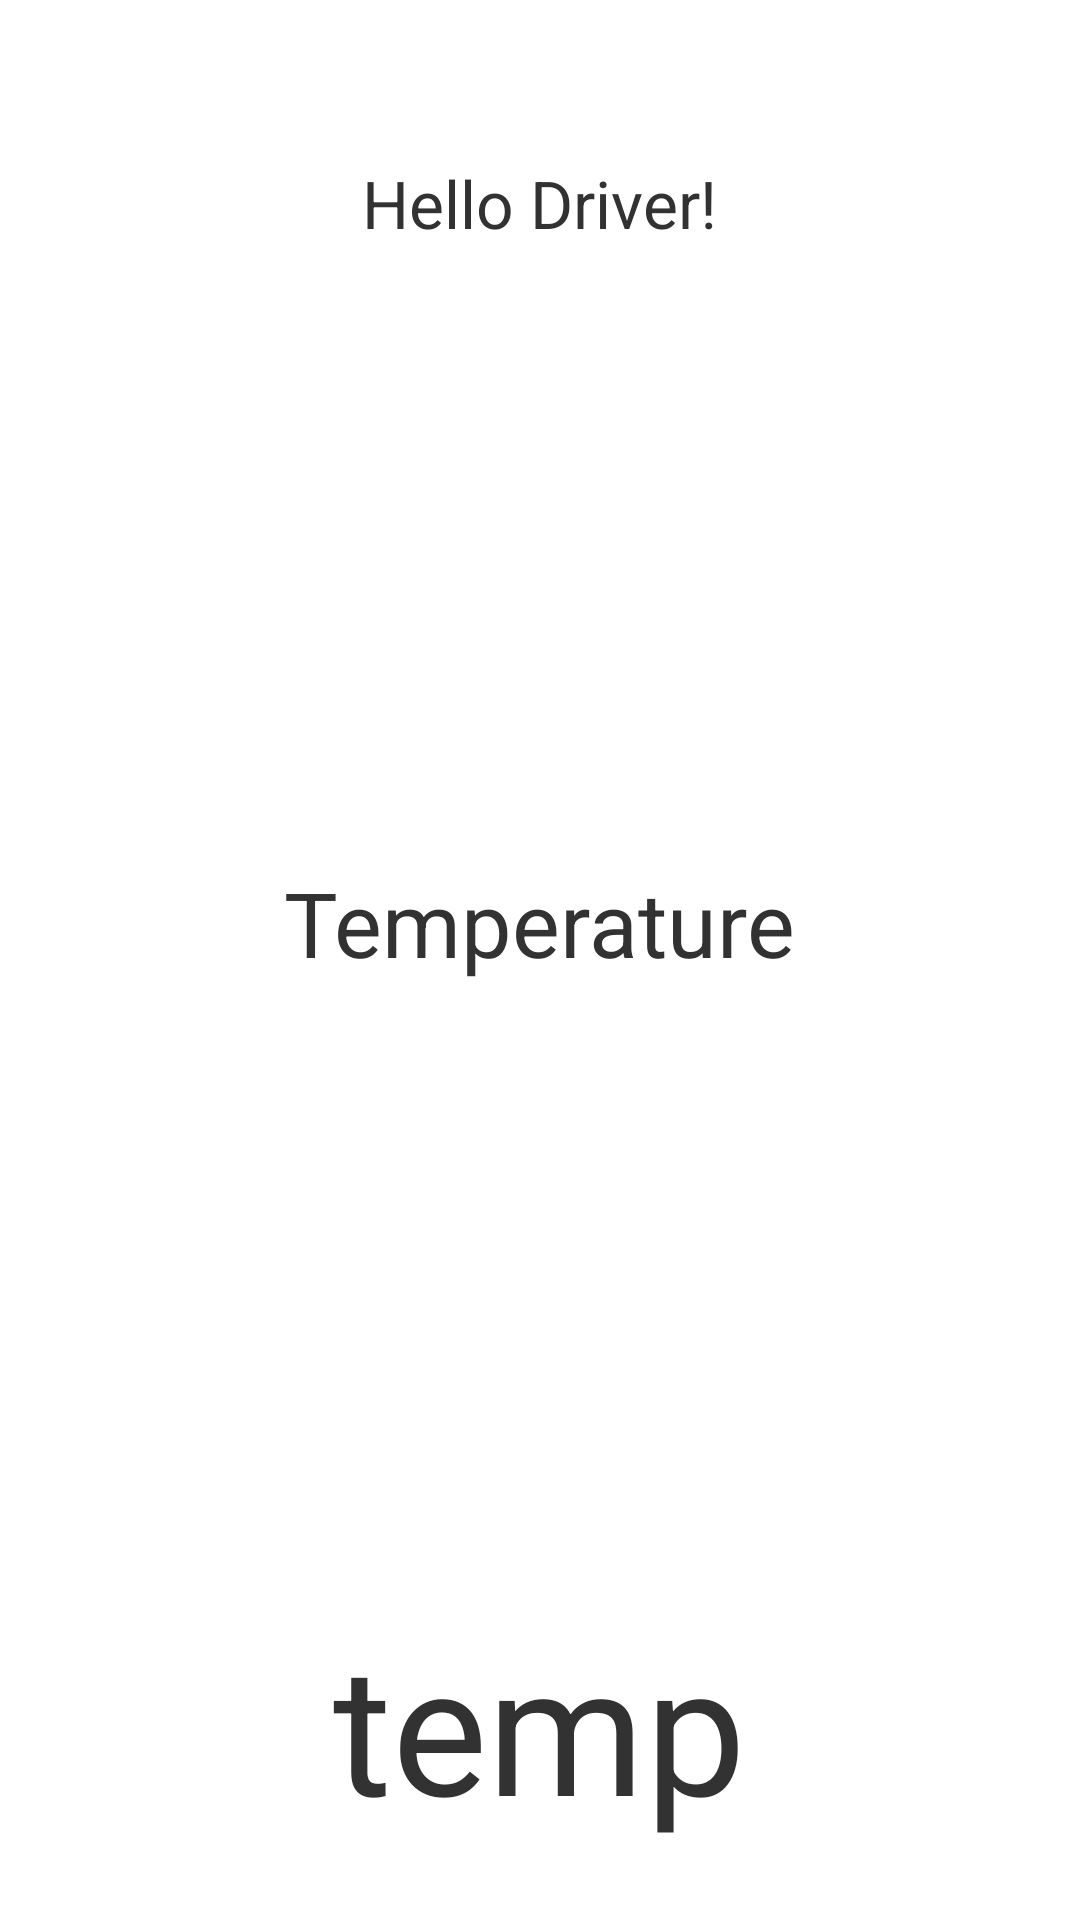

Reconstruct the res/layout file that produces this screen, plus the resources it refers to.
<!-- AndroidManifest.xml: application theme AppTheme -->
<!-- res/layout/activity_thermometer_demo.xml -->
<RelativeLayout xmlns:android="http://schemas.android.com/apk/res/android"
    xmlns:tools="http://schemas.android.com/tools" android:layout_width="match_parent"
    android:layout_height="match_parent" android:paddingLeft="@dimen/activity_horizontal_margin"
    android:paddingRight="@dimen/activity_horizontal_margin"
    android:paddingTop="@dimen/activity_vertical_margin"
    android:paddingBottom="@dimen/activity_vertical_margin" tools:context=".ThermometerDemo">

    <TextView
        android:id="@+id/txt_welcome"
        android:text="@string/hello_relayr"
        android:layout_width="wrap_content"
        android:layout_height="wrap_content"
        android:textSize="22sp"
        android:layout_alignParentTop="true"
        android:layout_centerHorizontal="true"
        android:layout_marginTop="53dp" />

    <TextView
        android:id="@+id/txt_temperature_value"
        android:text="@string/temperature_name"
        android:layout_width="wrap_content"
        android:layout_height="wrap_content"
        android:textSize="60sp"
        android:paddingTop="25dp"
        android:paddingBottom="25dp"
        android:layout_alignParentBottom="true"
        android:layout_centerHorizontal="true" />

    <TextView
        android:id="@+id/txt_temperature_name"
        android:text="@string/title_temperature"
        android:layout_width="wrap_content"
        android:layout_height="wrap_content"
        android:textSize="30sp"
        android:layout_gravity="center"
        android:paddingBottom="25dp"
        android:layout_centerVertical="true"
        android:layout_centerHorizontal="true" />

</RelativeLayout>
<!-- resources referenced by this layout -->
<resources>
  <string name="hello_relayr">Hello Driver!</string>
  <string name="temperature_name">temp</string>
  <string name="title_temperature">Temperature</string>
  <style name="AppTheme" parent="android:Theme.Holo.Light.DarkActionBar">
          
      </style>
</resources>
